The GitHub repository Mahesh-hk07/iris-Flower-Classification contains a labelled image folder "data" with 5 categories: hibiscus, iris, lotus, rose, sunflower. Examples follow, each with its label.

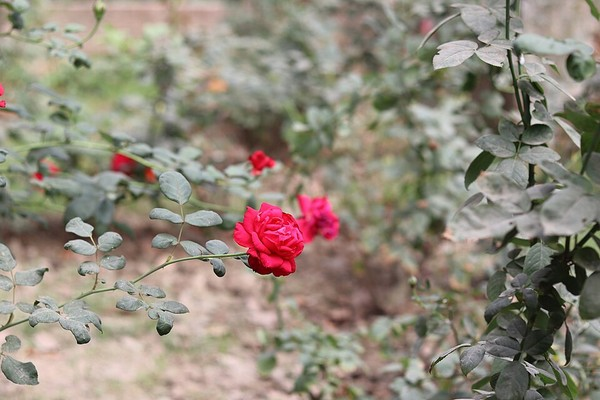
Label: rose

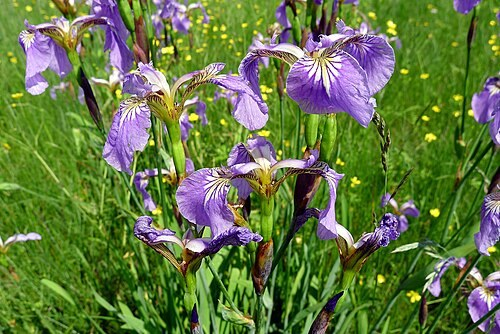
Label: iris

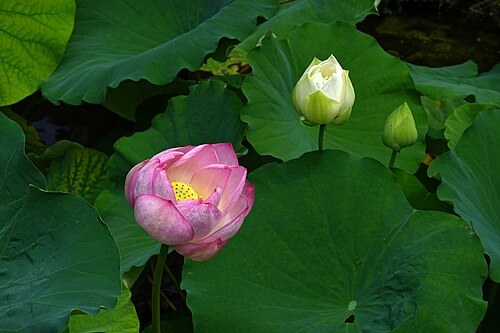
Label: lotus

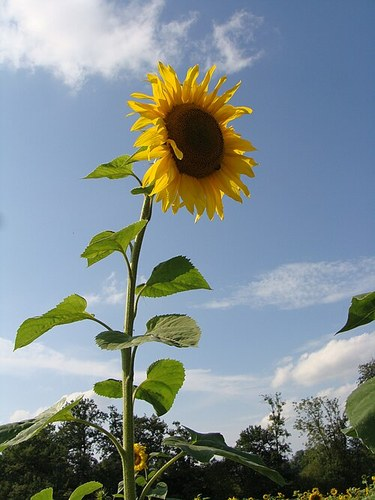
Label: sunflower

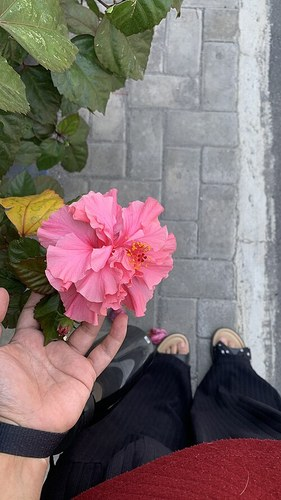
Label: hibiscus

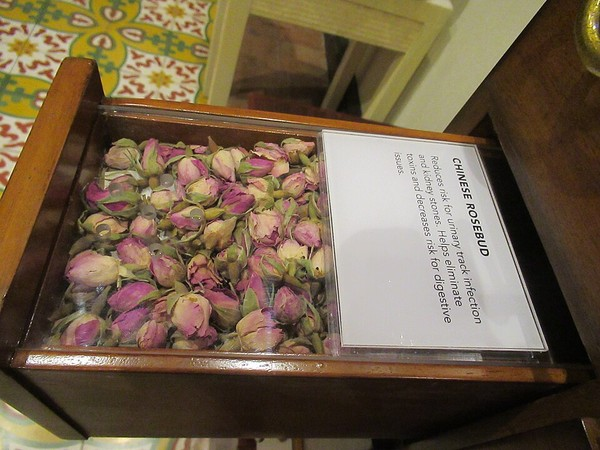
Label: rose
